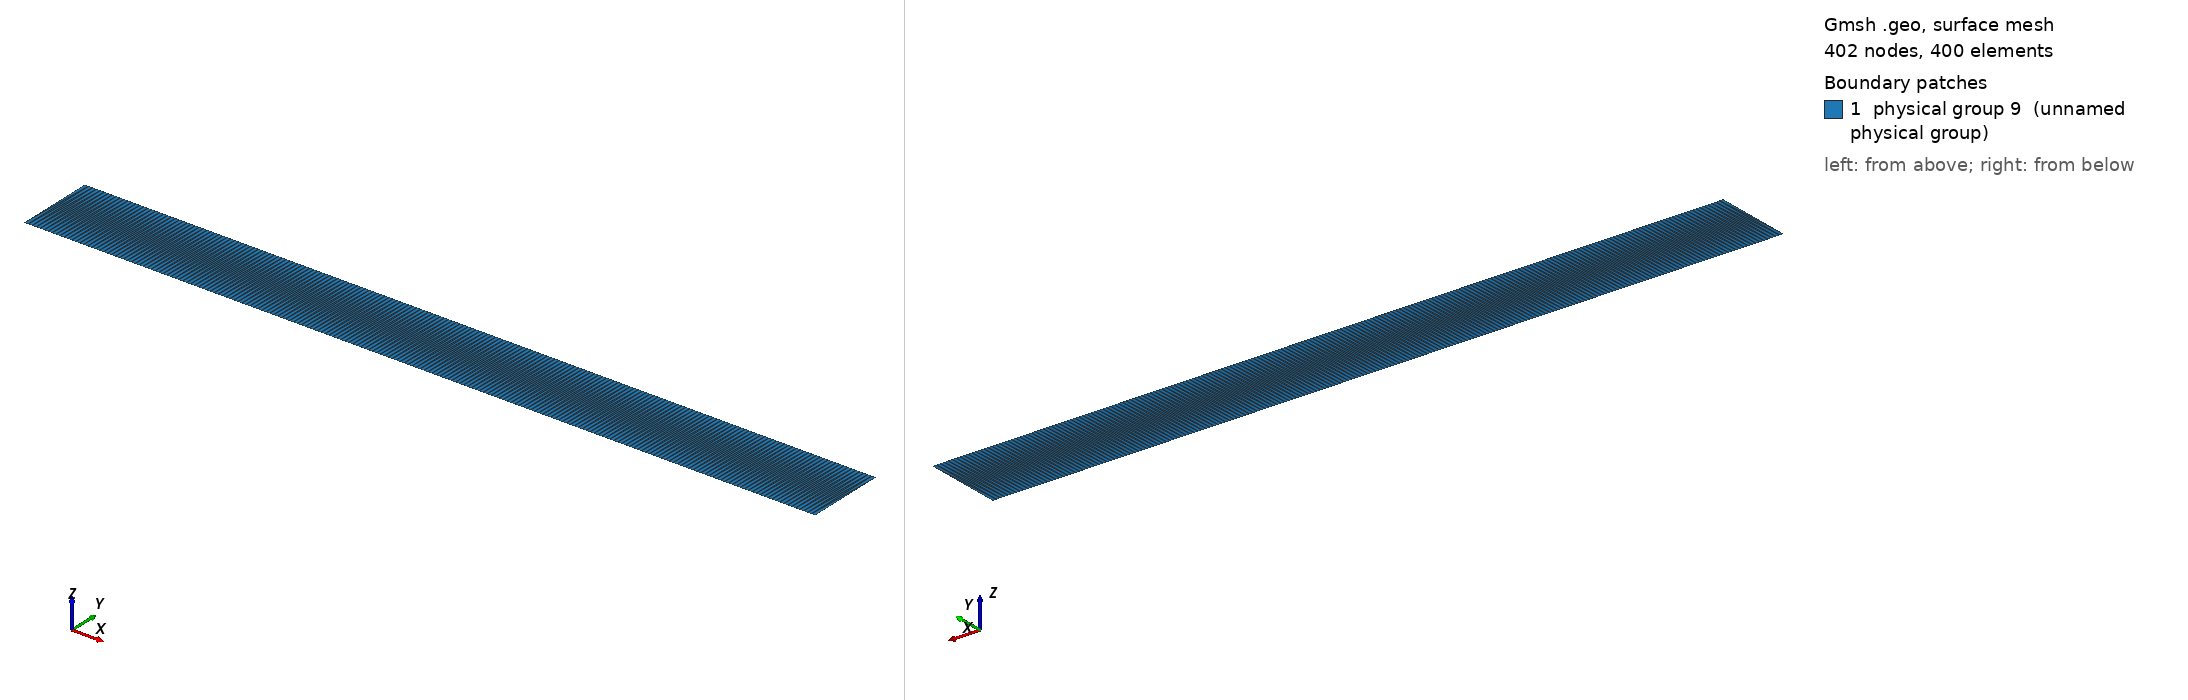

Gmsh geometry script, surface-meshed: 402 nodes, 400 surface elements. Boundary patches (legend numbers): 1 physical group 9 (unnamed physical group). Left view from above one corner, right view from below the opposite corner. Legend entries are the model's physical surfaces. The drawing asked Gmsh for element sizes between 1% and 20% of the model's largest extent; the script's own settings can give other sizes.

=== 2d_mesh.geo (drawn) ===
Point(1) = {0., 0., 0.};
Extrude {1, 0, 0} {
  Point{1}; Layers{200};
}
Extrude {0, 0.1, 0} {
  Line{1}; Layers{1};
}
Physical Line(6) = {3};
Physical Line(7) = {4};
Physical Line(8) = {1, 2};
Physical Surface(9) = {5};
